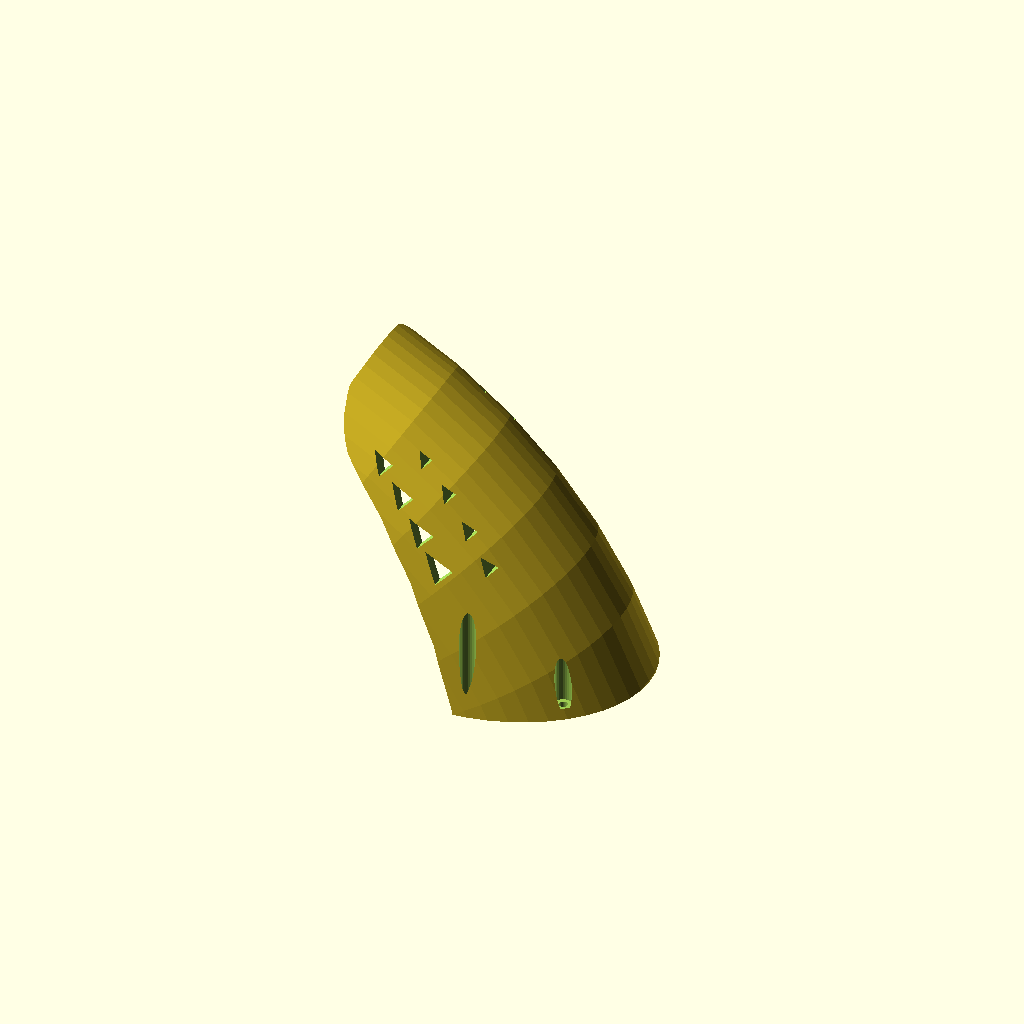
Cell 1: rendered with the file's own defaults.
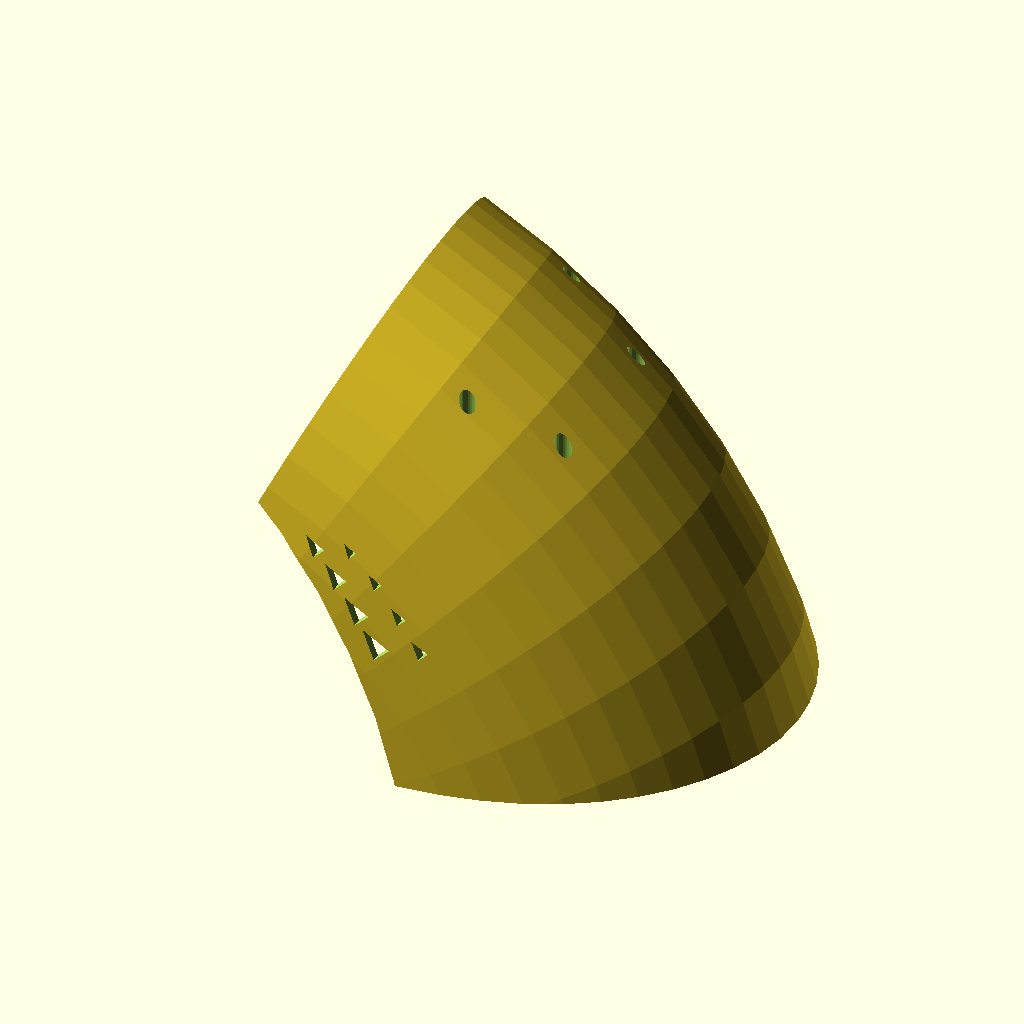
Cell 2: mg_width = 290 (everything else at default).
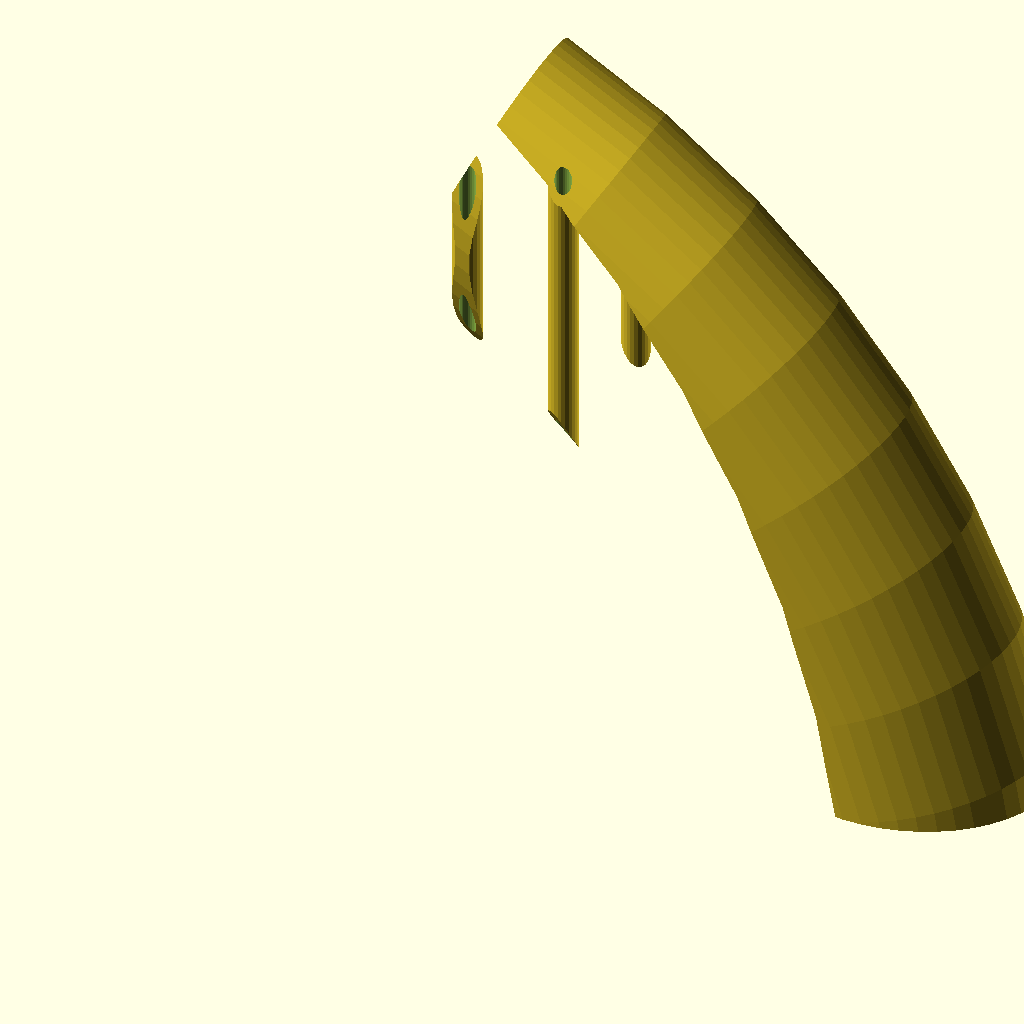
Cell 3: the same model with mg_diameter = 400.
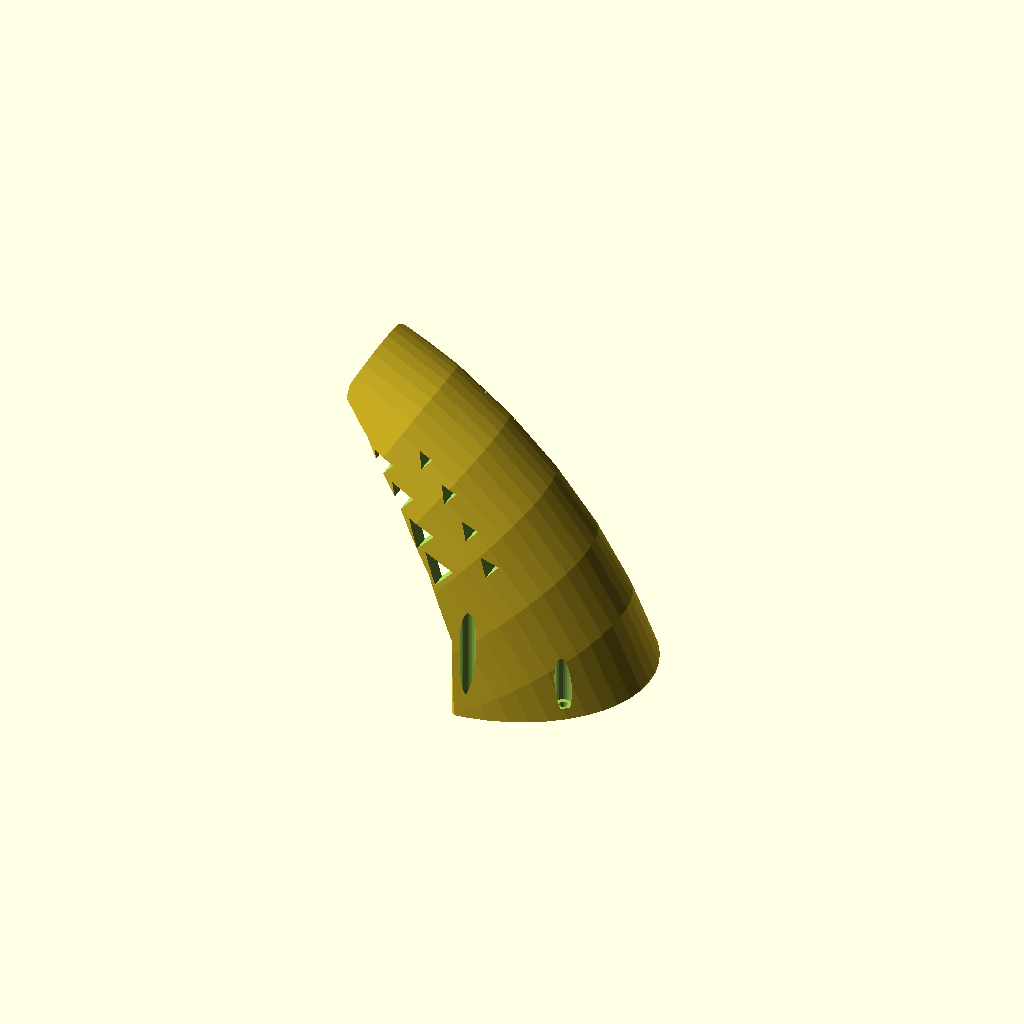
Cell 4: mg_thick = 5 (everything else at default).
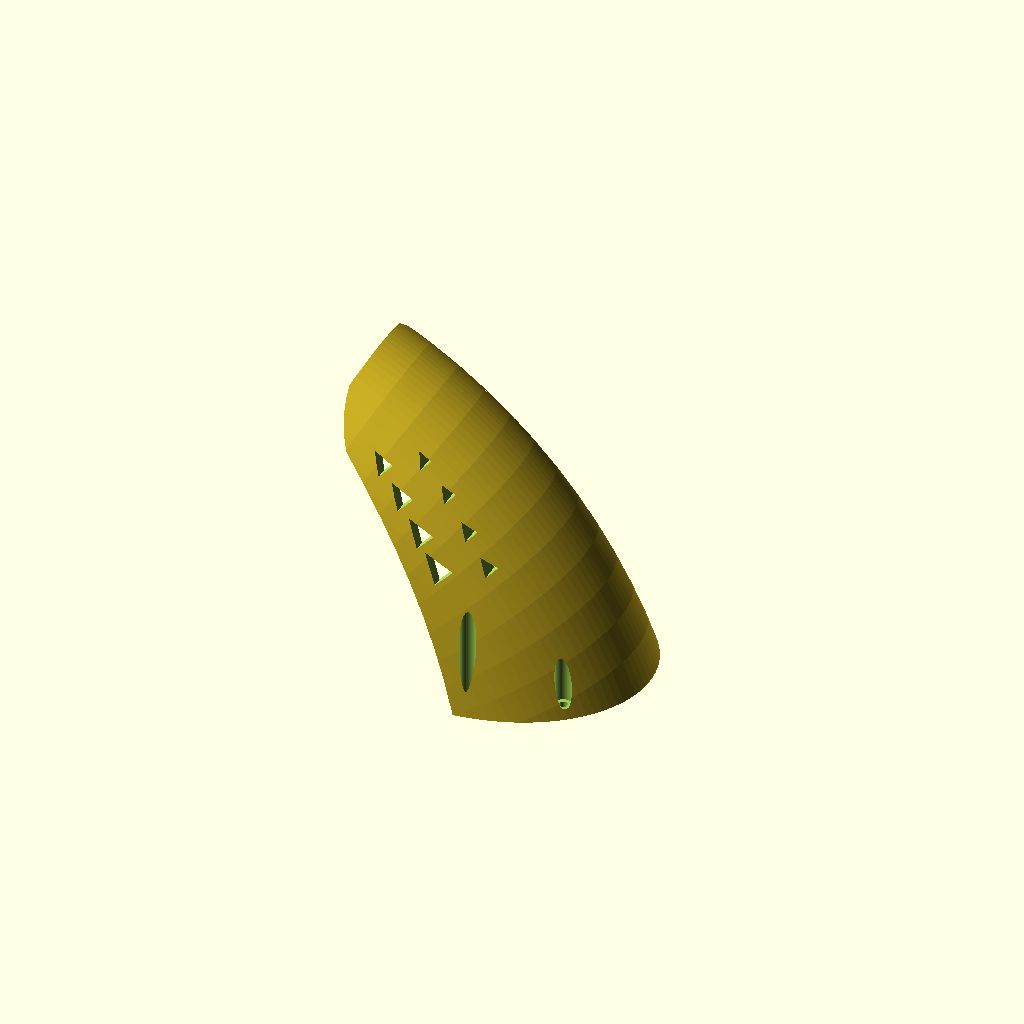
Cell 5: mg_resol = 100 (everything else at default).
One fixed orthographic camera (rotation 55°, 0°, 25°; colour scheme Cornfield) for every cell.
Source of the model, inputs/thingiverse/files/thing-3023593/files/mini4.scad:
//
// Mudguard (beta)
//
//  Quick and "really" dirty version.
//
// Minimotors Speedway Mini 4 (Pro)
// Ruima mini 4
//
//
// Works with openscad >2017 (nightly build ok)
//
// Author: Guillaume F.
//

mg_width	= 145;	/* width */
mg_diameter	= 200;	/* diameter... > wheel */
mg_thick	= 2.5;  /* thickness */

//mg_resol	= 400;  /* for print */
mg_resol	= 50;   /* to work */

mg_screwpos	= [[0,0],[16.5,40],[78+16.5,40],[111,0]]; /* clockwise with rear left in 0,0 */
mg_screwblockpos_x = 220;
mg_screwsupport_thick = 5;
screw_diameter	= 4.2;
screw_space	= 8;

/* Options */
topRounded = 1;
makeFancy = 1;

/* Generate: 1=Full, 2=Splitted Bottom, 3=Splitted Top */
make = 1;



module MudGuard_Vanilla(mask) {
	/* apply final reshape to the mudguard */
	scale(v = [1, 1, 1]) {
		difference() {
			translate([39,-100,0]) {
				difference() {
					scale(v = [0.97, 1, 0.85]) {
						/* Angle : length of the mudguard */
						rotate_extrude(angle=65, convexity=10,  $fn = mg_resol)
							translate([mg_diameter, 0]) circle( mg_width/2  );
					}
					if (! mask) {
						/* y:  thickness of the tail */
						scale(v=[0.94,1,0.83])
							/* apply the thickness on the base */
							translate([ - mg_thick , -mg_thick, 0 ]) {
								union() {
									/* y: The cylinder translate for the shrink effect on the end of the mudguard */
									translate([-65,40,0]) {
										cylinder( r = 50 + mg_diameter+mg_thick*5, h=mg_width*10, $fn = mg_resol, center=true );
									}
									rotate([0,0,0]) {
										scale(v = [1, 1, 1]) {
											rotate_extrude(angle=200, convexity=10, $fn = mg_resol)
												translate([mg_diameter, 0, 0])
												scale(v=[1,1,1]) circle( mg_width/2 );
										}
									}
								}
							}
					}
				}
			}
			translate([255,-255,0]) {
				cube(510,center=true);
			}
		}
	}
}

module ScrewHole(y,x,mask) {
	translate([x,0,y]) {
		rotate([90,0,0]) {
			if (mask == 1) {
				cylinder( r = screw_space/2, h = 500, $fn=mg_resol/2, center=true );
			}
			else if (mask == 2) {
				cylinder( r = screw_space/2 + 3, h = 500, $fn=mg_resol/2, center=true );
			}
			else {
				cylinder( r = screw_diameter/2, h = 500, $fn=mg_resol/2, center=true );
			}
		}
	}
}
module ScrewHoles(mask) {
	translate([mg_screwblockpos_x,0,-(mg_screwpos[3][0]/2)]) {
		union() {
			ScrewHole(mg_screwpos[0][0],mg_screwpos[0][1],mask);
			ScrewHole(mg_screwpos[1][0],mg_screwpos[1][1],mask);
			ScrewHole(mg_screwpos[2][0],mg_screwpos[2][1],mask);
			ScrewHole(mg_screwpos[3][0],mg_screwpos[3][1],mask);
		}
	}
}
module ScrewHolesDrill() {
	ScrewHoles(0);
}
module ScrewHolesSupport() {
	difference() {
		translate([0,500/2,0]) {
			difference() {
				difference() {
					ScrewHoles(2);
					ScrewHoles(0);
				}
				translate([0,mg_screwsupport_thick,0]) {
					ScrewHoles(1);
				}
			}
		}
		difference() {
			translate([500/2,500/2,0]) {
				cube(510,center=true);
			}
			MudGuard_Vanilla(1);
		}
	}
}
module ScrewHolesMask() {
	translate([0, 500/2 + mg_screwsupport_thick, 0]) {
		ScrewHoles(1);
	}
}

module triangleMask(x,y,diam) {
	translate([x,y,0]) {
		difference() {
			linear_extrude(height = 500, center = true, convexity = 10, twist = 0) {
				rotate([0,0,130])
					rotate([60,0,0])
					circle(r = diam/2, $fn=3);
			}
		}
	}
}
module triangleMasks() {
	/* tail */
	triangleMask(203,70,20);
	triangleMask(193,85,18);
	triangleMask(182,100,16);
	triangleMask(171,113,14);
	/* head */
	triangleMask(223,70,12);
	triangleMask(212,85,11);
	triangleMask(200,100,10);
	triangleMask(187,113,9);
}

module topRoundMask() {
	l = 150;
	translate([100,180,0]) {
		rotate([0,0,-13])
		difference() {
			cube(l, center=true);
			translate([l*5/6,0,0])
				cylinder( r = l/2, h=500, $fn = mg_resol, center=true );
		}
	}
}

/* Final Solid - rotated properly */
module MudGuardSolid() {
	rotate([90,0,0]) {
		difference() {
			union() {
				difference() {
					difference() {
						difference() {
							difference() {
								MudGuard_Vanilla();
								ScrewHolesDrill();
							}
							ScrewHolesMask();
						}
					}
					if (topRounded) {
						topRoundMask();
					}
				}
				ScrewHolesSupport();
			}
			if (makeFancy) {
				triangleMasks();
			}
		}
	}
}

module MudGuardSplitBlockTop() {
	translate([150,0,0])
		rotate([0,-40,0])
		translate([0,-500,0])
		cube(1000,false);
}
module MudGuardSplitBlockBottom() {
	translate([150,0,0])
		rotate([0,-40,0])
		translate([0,-500,-1000])
		cube(1000,false);
}

module MudGuardBottom() {
	difference() {
		MudGuardSolid();
		MudGuardSplitBlockTop();
	}
}
module MudGuardTop() {
	difference() {
		MudGuardSolid();
		MudGuardSplitBlockBottom();
	}
}

/* Full */
if (make == 1) {
	MudGuardSolid();
}
else if (make == 2) {
	MudGuardBottom();
}
else if (make == 3) {
	MudGuardTop();
}
Parameter table extracted from the source (name, type, default, range or options):
mg_width: number, default 145
mg_diameter: number, default 200
mg_thick: number, default 2.5
mg_resol: number, default 50
mg_screwblockpos_x: number, default 220
mg_screwsupport_thick: number, default 5
screw_diameter: number, default 4.2
screw_space: number, default 8
topRounded: number, default 1
makeFancy: number, default 1
make: number, default 1
